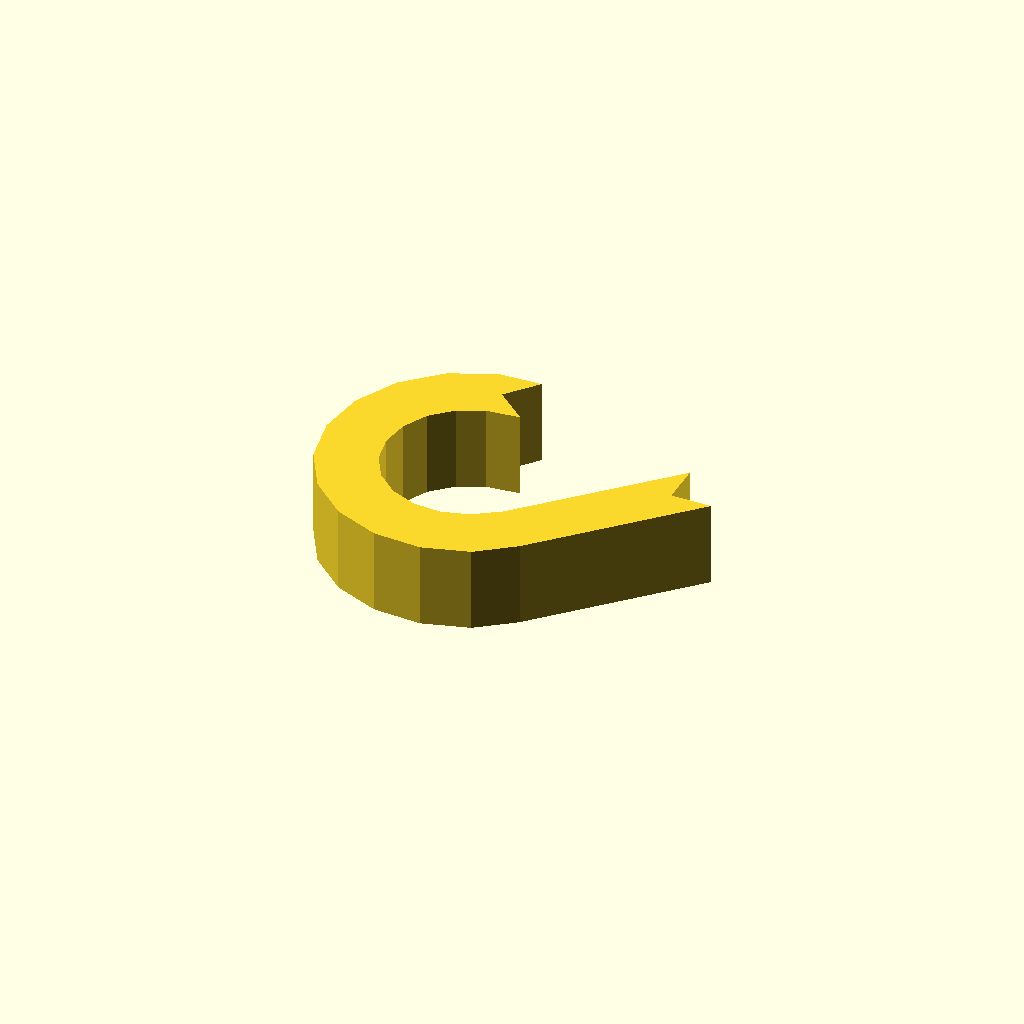
Cell 1 — every parameter at its default value.
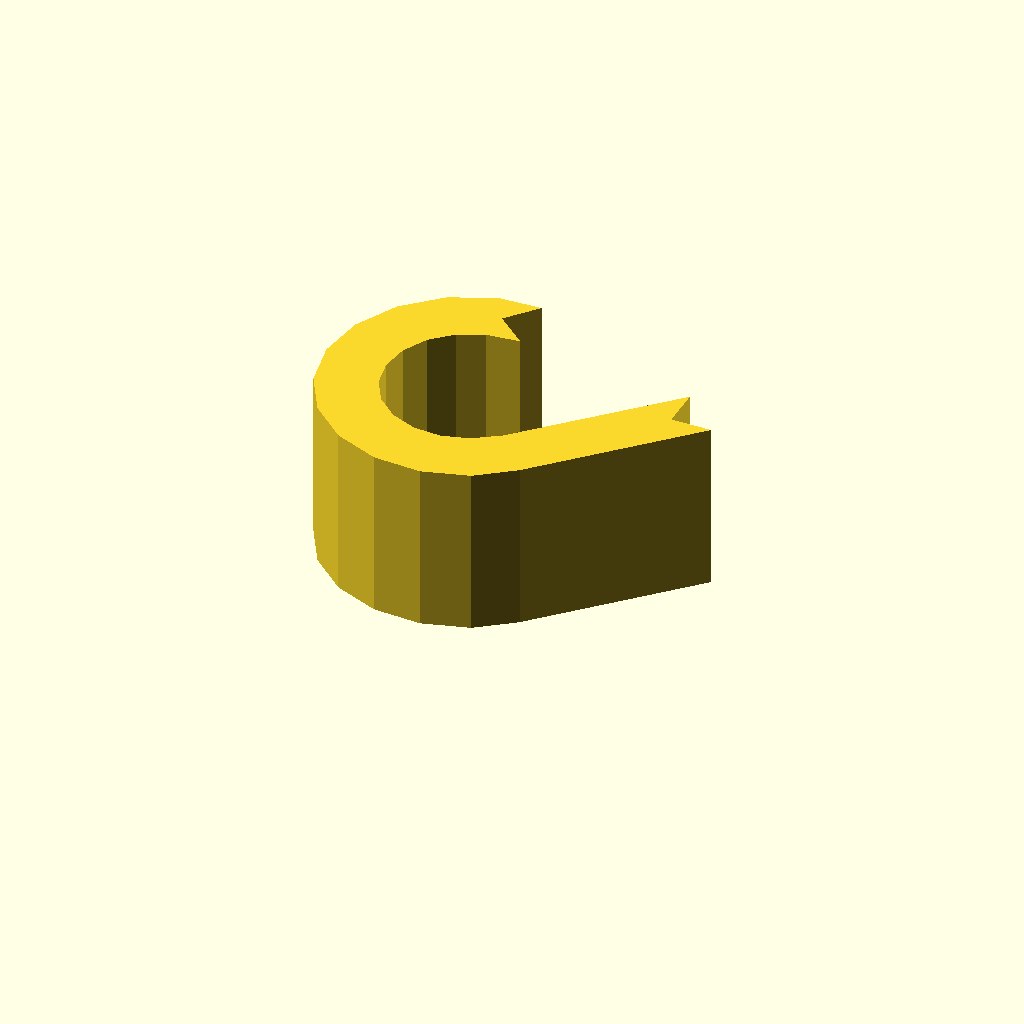
Cell 2: the same model with profile_height = 24.
One fixed orthographic camera (rotation 55°, 0°, 25°; colour scheme Cornfield) for every cell.
The OpenSCAD source (optional_data/data/sketch1/eyelugs/part_0057.scad):
$fn = 32;

// ----------------------------------------------------------------------
// Eye lug: ring_tail, 12 mm thick
// ----------------------------------------------------------------------

// --- parameters (mm) ---
profile_height = 12;      // extrusion height
profile_points = 30;      // points of the closed outline

profile = [[17.64, 35.717], [21.307, 40.024], [15.28, 39.717], [9.113, 37.004], [4.179, 32.416], [1.025, 26.463], [0, 19.804], [1.218, 13.177], [4.544, 7.318], [9.61, 2.876], [15.853, 0.343], [22.582, 0], [29.05, 1.885], [34.165, 5.686], [52.76, 24.341], [47.103, 24.341], [47.103, 29.997], [28.927, 11.882], [25.359, 9.508], [21.598, 8.412], [17.686, 8.612], [14.056, 10.084], [11.111, 12.667], [9.177, 16.074], [8.469, 19.927], [9.065, 23.799], [10.899, 27.26], [13.767, 29.928], [17.353, 31.505], [21.947, 32.05]];  // single closed polygon, 30 points, counter clockwise

// --- the one profile operation ---
linear_extrude(height = profile_height) polygon(points = profile);
Parameter table extracted from the source (name, type, default, range or options):
profile_height: number, default 12
profile_points: number, default 30
